6-way image classification set "Dataset_split" from GitHub (springboardmentor0430s/CircuitGuard); label vocabulary: mousebite, open circuit, pinhole, short circuit, spur, spurious copper.

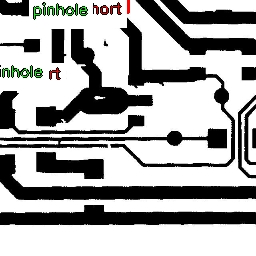
Label: open circuit

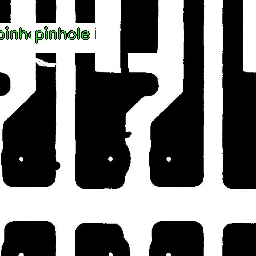
Label: mousebite

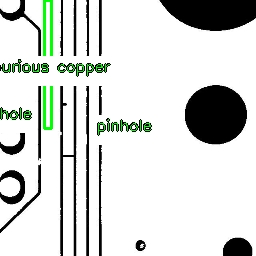
Label: spurious copper

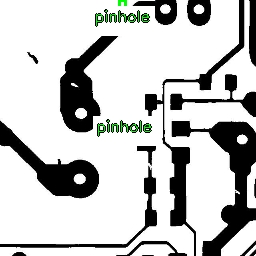
Label: pinhole

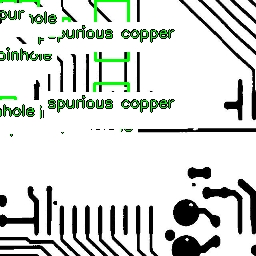
Label: short circuit

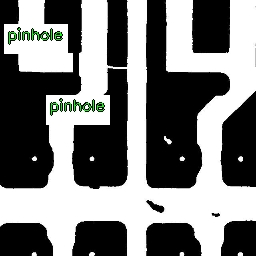
Label: mousebite
